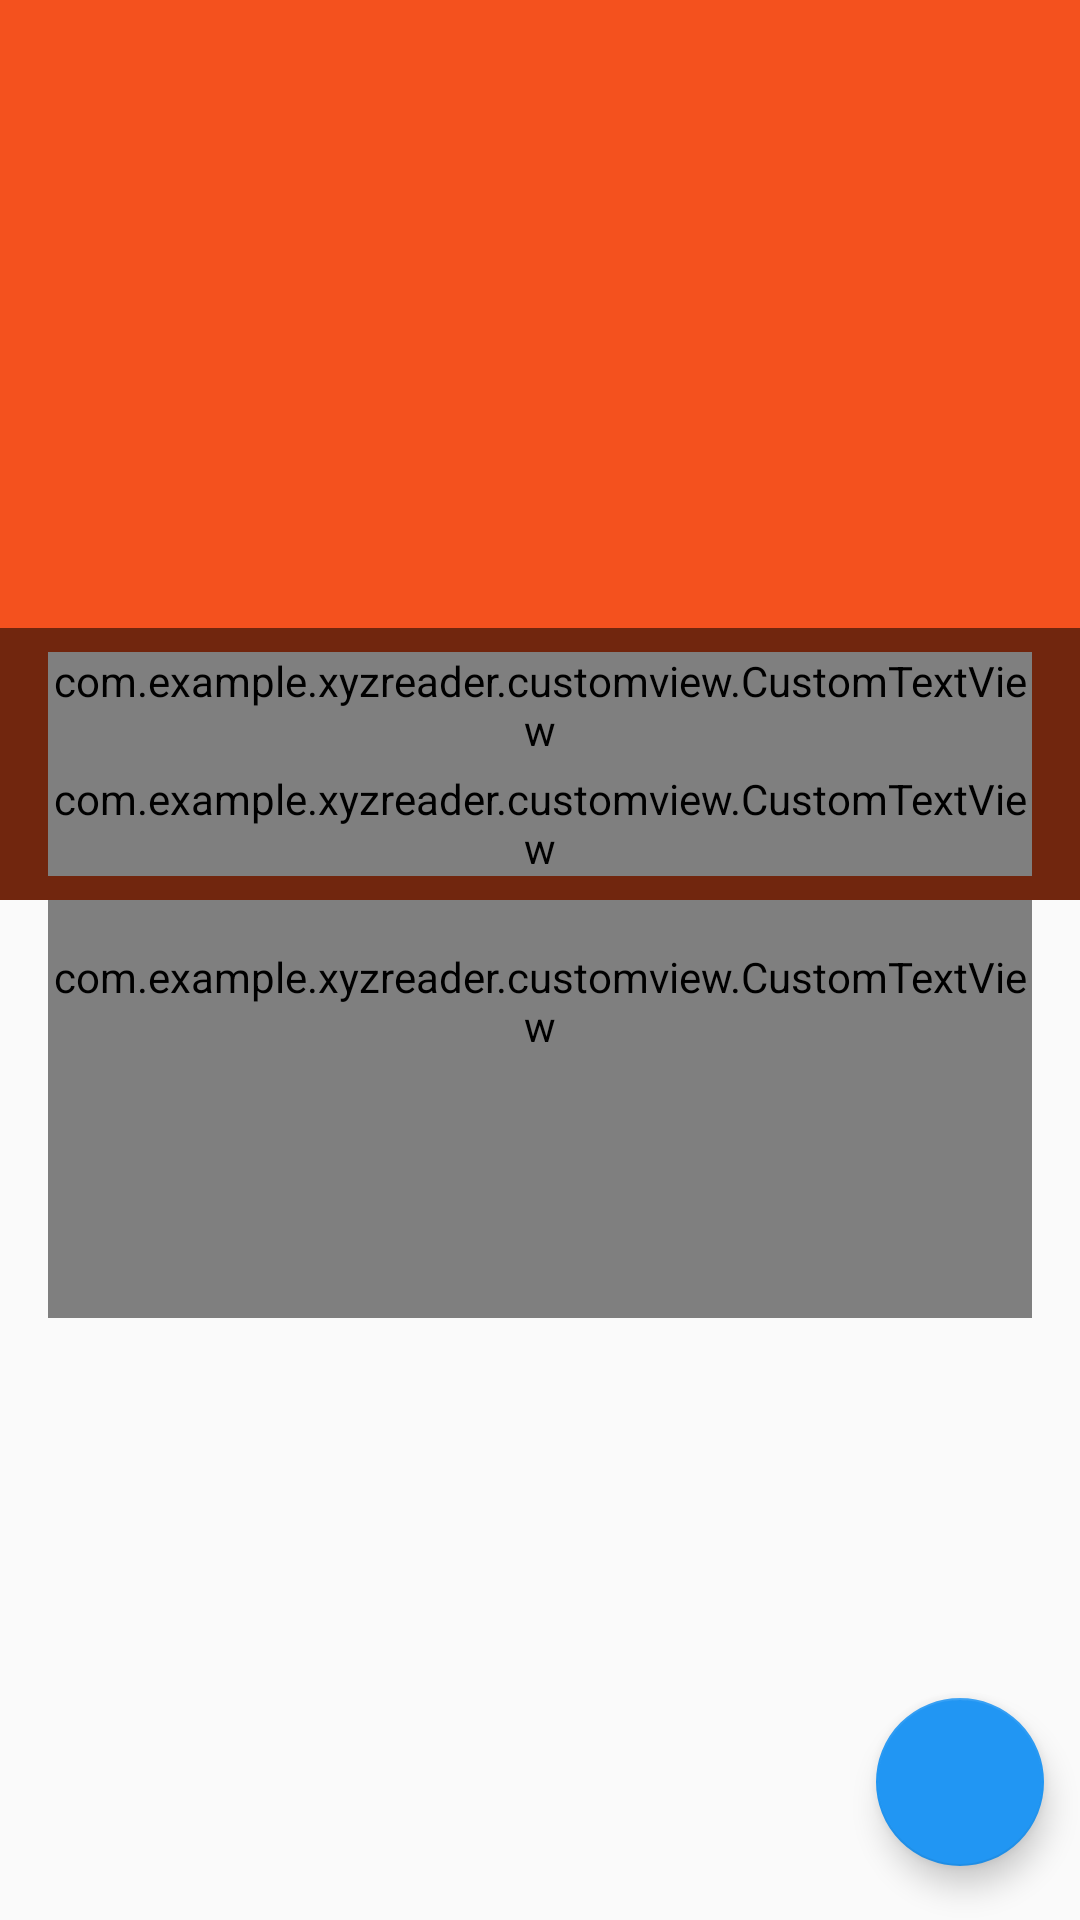

Reconstruct the res/layout file that produces this screen, plus the resources it refers to.
<!-- AndroidManifest.xml: activity theme Theme.CustomBar -->
<!-- res/layout/activity_article_detail.xml -->
<android.support.design.widget.CoordinatorLayout xmlns:android="http://schemas.android.com/apk/res/android"
    xmlns:app="http://schemas.android.com/apk/res-auto"
    android:layout_width="match_parent"
    android:layout_height="match_parent"
    android:fitsSystemWindows="true"
    >

    <android.support.design.widget.AppBarLayout
        android:id="@+id/app_bar_layout"
        android:layout_width="match_parent"
        android:layout_height="@dimen/collapsing_toolbar"
        android:fitsSystemWindows="true"
        >

        <android.support.design.widget.CollapsingToolbarLayout
            android:id="@+id/collapsing_toolbar_layout"
            android:layout_width="match_parent"
            android:layout_height="match_parent"
            app:collapsedTitleTextAppearance="@style/CollapsingToolbarTextStyle"
            app:contentScrim="?attr/colorPrimary"
            app:expandedTitleTextAppearance="@style/ExpandingToolbarTextStyle"
            app:layout_scrollFlags="scroll|exitUntilCollapsed|snap"
            android:fitsSystemWindows="true"
            >


            <ImageView
                android:id="@+id/photo"
                android:layout_width="match_parent"
                android:layout_height="match_parent"
                android:scaleType="centerCrop"
                android:transitionName="@string/transition_image"
                android:fitsSystemWindows="true"
                app:layout_collapseMode="parallax"
                app:layout_collapseParallaxMultiplier="0.1" />


            <LinearLayout
                android:id="@+id/meta_bar"
                android:layout_width="match_parent"
                android:layout_height="wrap_content"
                android:layout_gravity="bottom"
                android:background="@color/transparent_grey"
                android:orientation="vertical"
                android:paddingTop="@dimen/medium_margin"
                android:paddingBottom="@dimen/medium_margin"
                android:paddingLeft="@dimen/large_margin"
                android:paddingRight="@dimen/large_margin">

                <com.example.xyzreader.customview.CustomTextView
                    android:id="@+id/article_title"
                    android:layout_width="match_parent"
                    android:layout_height="match_parent"
                    android:lineSpacingMultiplier="0.9"
                    android:paddingBottom="@dimen/small_margin"
                    android:textColor="@android:color/white"
                    android:textSize="@dimen/detail_title_text_size"
                    android:textStyle="bold" />

                <com.example.xyzreader.customview.CustomTextView
                    android:id="@+id/article_byline"
                    style="?android:attr/textAppearanceSmallInverse"
                    android:layout_width="match_parent"
                    android:layout_height="match_parent" />


            </LinearLayout>

            <android.support.v7.widget.Toolbar
                android:id="@+id/main_toolbar"
                app:contentInsetStartWithNavigation="0dp"
                android:layout_width="match_parent"
                android:layout_height="?attr/actionBarSize"
                android:elevation="@dimen/toolbar_elevation"
                app:layout_collapseMode="pin" />
        </android.support.design.widget.CollapsingToolbarLayout>
    </android.support.design.widget.AppBarLayout>


    <android.support.v4.widget.NestedScrollView
        android:id="@+id/nested_scroll_view"
        android:layout_width="match_parent"
        android:layout_height="match_parent"
        app:layout_behavior="@string/appbar_scrolling_view_behavior">

        <com.example.xyzreader.customview.CustomTextView
            android:id="@+id/article_body"
            style="?android:attr/textAppearanceMedium"
            android:layout_width="match_parent"
            android:layout_height="wrap_content"
            android:layout_marginLeft="@dimen/detail_margin_side"
            android:layout_marginRight="@dimen/detail_margin_side"
            android:lineSpacingMultiplier="@fraction/detail_body_line_spacing_multiplier"
            android:paddingBottom="@dimen/detail_body_bottom_margin"
            android:paddingTop="@dimen/detail_margin_top"
            android:textColorLink="@color/accent"
            android:textSize="@dimen/detail_body_text_size" />

    </android.support.v4.widget.NestedScrollView>


    <android.support.design.widget.FloatingActionButton
        android:id="@+id/share_fab"
        android:layout_width="@dimen/fab_size"
        android:layout_height="@dimen/fab_size"
        android:layout_gravity="bottom|end"
        app:useCompatPadding="true"
        android:contentDescription="@string/action_share"
        android:elevation="@dimen/fab_elevation"
        android:src="@drawable/ic_share"
        app:layout_anchor="@id/nested_scroll_view"
        app:layout_anchorGravity="bottom|right|end" />

</android.support.design.widget.CoordinatorLayout>
<!-- resources referenced by this layout -->
<resources>
  <color name="accent">#2196f3</color>
  <color name="transparent_grey">#88000000</color>
  <dimen name="collapsing_toolbar">300dp</dimen>
  <dimen name="detail_body_bottom_margin">88dp</dimen>
  <dimen name="detail_body_text_size">22sp</dimen>
  <dimen name="detail_margin_side">16dp</dimen>
  <dimen name="detail_margin_top">16dp</dimen>
  <dimen name="detail_title_text_size">24sp</dimen>
  <dimen name="fab_elevation">6dp</dimen>
  <dimen name="fab_size">56dp</dimen>
  <dimen name="large_margin">16dp</dimen>
  <dimen name="medium_margin">8dp</dimen>
  <dimen name="small_margin">4dp</dimen>
  <dimen name="toolbar_elevation">4dp</dimen>
  <string name="action_share">Share</string>
  <string name="transition_image">transition_image</string>
  <style name="CollapsingToolbarTextStyle" parent="Theme.Bacon">
          <item name="android:textColor">@android:color/white</item>
          <item name="android:background">@color/primary</item>
      </style>
  <style name="ExpandingToolbarTextStyle" parent="Theme.Bacon">
          <item name="android:textColor">@android:color/transparent</item>
          <item name="android:background">@android:color/transparent</item>
      </style>
  <style name="Theme.CustomBar" parent="Theme.Bacon">
      </style>
  <style name="Theme.Bacon" parent="@style/Theme.AppCompat.Light.NoActionBar">
          <item name="colorPrimary">@color/primary</item>
          <item name="colorPrimaryDark">@color/primary_dark</item>
          <item name="colorAccent">@color/accent</item>
          <item name="windowActionBarOverlay">true</item>
          <item name="android:windowActionBarOverlay">true</item>
      </style>
  <color name="primary">#f4511e</color>
  <color name="primary_dark">#b91400</color>
</resources>
